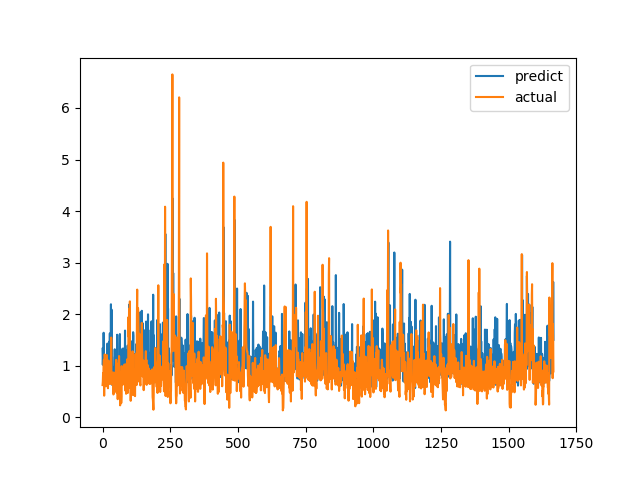

Data behind this chart, as committed beside it:
predict, actual
1.328, 0.6238
1.017, 0.6915
1.165, 0.8558
1.249, 0.7094
1.639, 1.015
1.336, 1.116
0.8498, 0.4183
0.9852, 1.002
1.163, 1.219
0.8119, 1.143
1.094, 0.6528
0.9234, 0.6747
0.9185, 0.601
0.6805, 0.6695
0.7454, 0.6538
0.9401, 0.7814
0.7225, 1.206
0.9891, 0.8469
1.43, 0.8286
1.342, 0.6482
0.913, 0.5624
1.21, 0.7183
1.384, 1.1
1.219, 0.9542
0.7848, 0.729
1.468, 0.6694
0.9375, 0.8631
1.628, 0.6465
0.7311, 0.8223
0.6754, 0.9236
1.075, 0.8301
2.192, 1.067
0.6934, 1.546
2.091, 0.6827
0.6326, 0.6386
1.174, 0.6464
0.9279, 0.6881
0.91, 0.7274
0.745, 0.65
0.7288, 0.8694
0.9288, 0.4409
0.9746, 0.4519
0.7527, 0.7575
0.8292, 0.4952
0.7597, 0.6851
1.319, 0.7244
0.7287, 0.8654
0.8329, 0.74
0.9688, 0.8071
1.178, 0.8204
1.111, 1.114
0.8559, 1.109
0.9571, 0.4751
0.7722, 1.039
1.601, 0.9458
1.328, 0.7878
0.8421, 0.3505
0.9615, 0.9368
1.14, 0.9868
0.7246, 0.647
... 1,607 more rows
